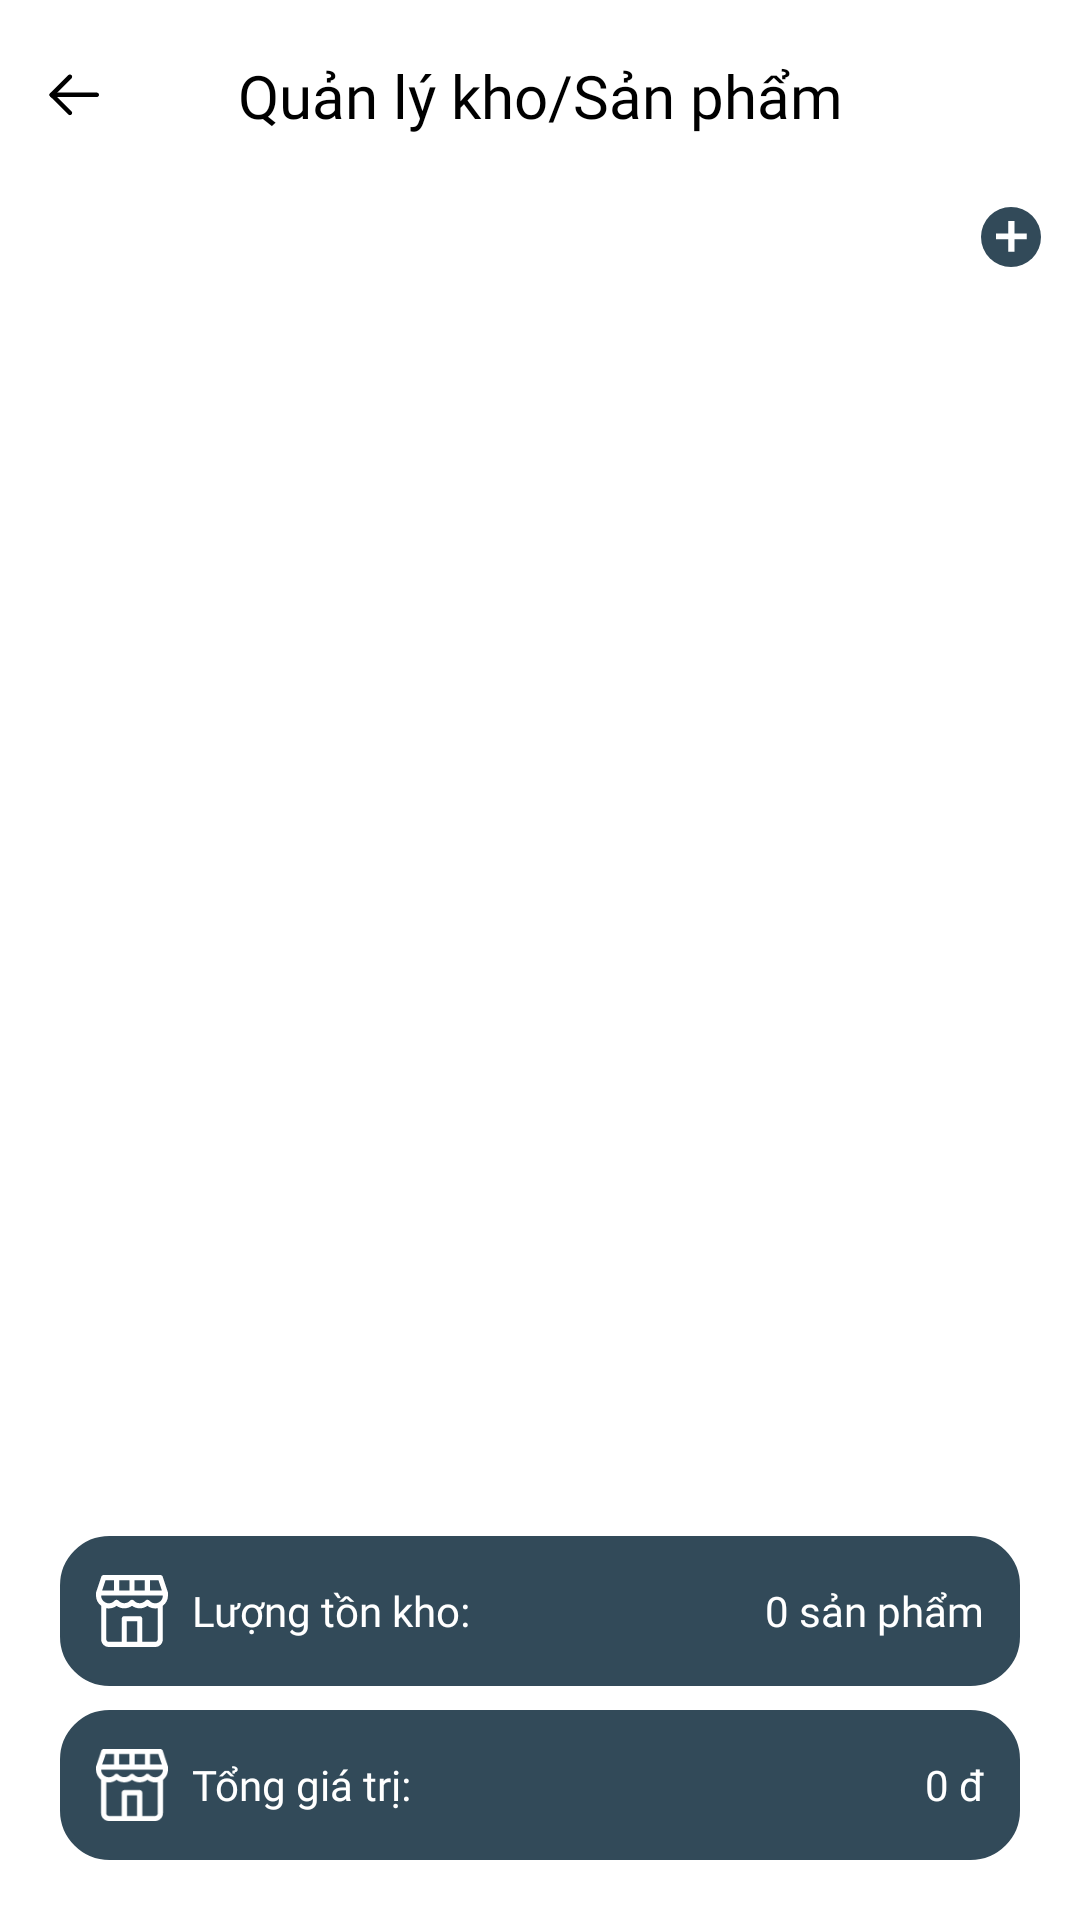

Write the Android layout XML for this screen, with the resource values it uses.
<!-- AndroidManifest.xml: application theme Theme.CoffeeManagement -->
<!-- res/layout/activity_product.xml -->
<?xml version="1.0" encoding="utf-8"?>
<LinearLayout xmlns:android="http://schemas.android.com/apk/res/android"
    xmlns:tools="http://schemas.android.com/tools"
    android:layout_width="match_parent"
    android:layout_height="match_parent"
    android:orientation="vertical"
    android:background="@android:color/white">

    <androidx.appcompat.widget.Toolbar
        android:id="@+id/toolbar"
        android:layout_width="match_parent"
        android:layout_height="wrap_content"
        android:background="@android:color/white"
        android:padding="16dp">

        <TextView
            android:layout_width="wrap_content"
            android:layout_height="wrap_content"
            android:text="Quản lý kho/Sản phẩm"
            android:textSize="20sp"
            android:layout_gravity="center"
            android:fontFamily="@font/poppins_semibold"
            android:textColor="@android:color/black" />

        <ImageButton
            android:id="@+id/back_button"
            android:layout_width="wrap_content"
            android:layout_height="wrap_content"
            android:layout_gravity="start"
            android:background="?attr/selectableItemBackgroundBorderless"
            android:src="@drawable/arrow_left"
            tools:ignore="SpeakableTextPresentCheck,TouchTargetSizeCheck" />
    </androidx.appcompat.widget.Toolbar>

    <ImageButton
        android:id="@+id/btnAddProduct"
        android:layout_width="30dp"
        android:layout_height="30dp"
        android:src="@drawable/btn_plus"
        android:background="?attr/selectableItemBackgroundBorderless"
        android:layout_gravity="end"
        android:layout_marginEnd="8dp"
        android:contentDescription="Add Product" />

    
    <androidx.recyclerview.widget.RecyclerView
        android:id="@+id/recyclerView"
        android:layout_width="match_parent"
        android:layout_height="0dp"
        android:layout_weight="1" />

    
    <LinearLayout
        android:layout_width="match_parent"
        android:layout_height="wrap_content"
        android:orientation="vertical"
        android:layout_marginTop="16dp">

        
        <LinearLayout
            android:layout_width="match_parent"
            android:layout_height="50dp"
            android:id="@+id/totalItemLayout"
            android:background="@drawable/product_background"
            android:padding="12dp"
            android:gravity="center_vertical"
            android:layout_marginLeft="20dp"
            android:layout_marginRight="20dp"
            android:layout_marginBottom="8dp">

            <ImageView
                android:layout_width="24dp"
                android:layout_height="24dp"
                android:src="@drawable/product_icon"
                android:contentDescription="Store Icon"
                android:layout_marginEnd="8dp" />

            <TextView
                android:layout_width="0dp"
                android:layout_height="wrap_content"
                android:layout_weight="1"
                android:text="Lượng tồn kho:"
                android:textSize="14sp"
                android:fontFamily="@font/poppins_semibold"
                android:textColor="#FFFFFF" />

            <TextView
                android:id="@+id/totalItems"
                android:layout_width="wrap_content"
                android:layout_height="wrap_content"
                android:text="0 sản phẩm"
                android:textSize="14sp"
                android:fontFamily="@font/poppins_semibold"
                android:textColor="#FFFFFF" />
    </LinearLayout>

    
        <LinearLayout
            android:layout_width="match_parent"
            android:layout_height="50dp"
            android:id="@+id/totalPriceLayout"
            android:background="@drawable/product_background"
            android:padding="12dp"
            android:gravity="center_vertical"
            android:layout_marginLeft="20dp"
            android:layout_marginRight="20dp"
            android:layout_marginBottom="20dp">

        <ImageView
            android:layout_width="24dp"
            android:layout_height="24dp"
            android:src="@drawable/product_icon"
            android:contentDescription="Store Icon"
            android:layout_marginEnd="8dp" />

        <TextView
            android:layout_width="0dp"
            android:layout_height="wrap_content"
            android:layout_weight="1"
            android:text="Tổng giá trị:"
            android:textSize="14sp"
            android:fontFamily="@font/poppins_semibold"
            android:textColor="#FFFFFF" />

        <TextView
            android:id="@+id/totalPrice"
            android:layout_width="wrap_content"
            android:layout_height="wrap_content"
            android:text="0 đ"
            android:textSize="14sp"
            android:fontFamily="@font/poppins_semibold"
            android:textColor="#FFFFFF" />
</LinearLayout>
    </LinearLayout>
    </LinearLayout>
<!-- resources referenced by this layout -->
<resources>
  <!-- drawable arrow_left (drawable) -->
  <vector xmlns:android="http://schemas.android.com/apk/res/android"
      android:width="17dp"
      android:height="15dp"
      android:viewportWidth="17"
      android:viewportHeight="15">
    <path
        android:pathData="M17,7.274C17,7.654 16.718,7.968 16.352,8.017L16.25,8.024L1.25,8.024C0.836,8.024 0.5,7.689 0.5,7.274C0.5,6.895 0.782,6.581 1.148,6.531L1.25,6.524L16.25,6.524C16.664,6.524 17,6.86 17,7.274Z"
        android:fillColor="#000000"/>
    <path
        android:pathData="M7.829,12.767C8.123,13.059 8.124,13.534 7.831,13.828C7.566,14.095 7.149,14.12 6.855,13.903L6.771,13.83L0.721,7.806C0.453,7.54 0.429,7.122 0.648,6.827L0.721,6.743L6.771,0.718C7.064,0.426 7.539,0.427 7.831,0.72C8.097,0.987 8.12,1.404 7.902,1.697L7.829,1.781L2.313,7.275L7.829,12.767Z"
        android:fillColor="#000000"/>
  </vector>
  <!-- drawable btn_plus (drawable) -->
  <vector xmlns:android="http://schemas.android.com/apk/res/android"
      android:width="20dp"
      android:height="30dp"
      android:viewportWidth="20"
      android:viewportHeight="30">
    <path
        android:pathData="M10,5L10,5A10,10 0,0 1,20 15L20,15A10,10 0,0 1,10 25L10,25A10,10 0,0 1,0 15L0,15A10,10 0,0 1,10 5z"
        android:fillColor="#324A59"/>
    <path
        android:pathData="M15.24,15.74H11.2V19.88H9.08V15.74H5.04V13.82H9.08V9.68H11.2V13.82H15.24V15.74Z"
        android:fillColor="#ffffff"/>
  </vector>
  <!-- drawable product_background (drawable) -->
  <?xml version="1.0" encoding="utf-8"?>
  <shape xmlns:android="http://schemas.android.com/apk/res/android">
      <solid android:color="#324A59" /> 
      <corners android:radius="16dp" /> 
      <stroke android:width="1dp" android:color="#324A59" /> 
  </shape>
  <!-- drawable product_icon (drawable) -->
  <vector xmlns:android="http://schemas.android.com/apk/res/android"
      android:width="21dp"
      android:height="21dp"
      android:viewportWidth="21"
      android:viewportHeight="21">
    <path
        android:pathData="M20.962,5.013L19.462,0.513C19.36,0.207 19.073,-0 18.75,0H2.25C1.927,-0 1.64,0.207 1.538,0.513L0.038,5.013C0.015,5.083 0.002,5.156 0,5.23C0,5.237 0,5.242 0,5.25V6C0.003,7.175 0.558,8.28 1.5,8.984C1.5,8.99 1.5,8.994 1.5,9V18.75C1.5,19.993 2.507,21 3.75,21H17.25C18.493,21 19.5,19.993 19.5,18.75V9C19.5,8.994 19.5,8.989 19.5,8.984C20.441,8.28 20.997,7.175 21,6V5.25C21,5.242 21,5.237 21,5.23C20.998,5.156 20.985,5.083 20.962,5.013ZM15.75,1.5H18.209L19.21,4.5H15.75V1.5ZM11.25,1.5H14.25V4.5H11.25V1.5ZM6.75,1.5H9.75V4.5H6.75V1.5ZM2.791,1.5H5.25V4.5H1.79L2.791,1.5ZM12,19.5H9V13.5H12V19.5ZM18,18.75C18,19.164 17.664,19.5 17.25,19.5H13.5V12.75C13.5,12.336 13.164,12 12.75,12H8.25C7.836,12 7.5,12.336 7.5,12.75V19.5H3.75C3.336,19.5 3,19.164 3,18.75V9.675C4.052,9.891 5.147,9.64 6,8.986C7.339,9.97 9.161,9.97 10.5,8.986C11.839,9.97 13.661,9.97 15,8.986C15.853,9.64 16.948,9.891 18,9.675V18.75ZM17.25,8.25C16.601,8.25 15.986,7.965 15.565,7.471C15.292,7.16 14.818,7.128 14.507,7.4C14.481,7.422 14.457,7.446 14.435,7.471C13.601,8.402 12.171,8.481 11.24,7.647C11.178,7.592 11.12,7.533 11.065,7.471C10.771,7.16 10.28,7.145 9.969,7.438C9.957,7.449 9.946,7.46 9.935,7.471C9.101,8.402 7.671,8.481 6.74,7.647C6.678,7.592 6.62,7.533 6.565,7.471C6.271,7.16 5.78,7.145 5.469,7.438C5.457,7.449 5.446,7.46 5.435,7.471C5.014,7.965 4.399,8.25 3.75,8.25C2.507,8.25 1.5,7.243 1.5,6H19.5C19.5,7.243 18.493,8.25 17.25,8.25Z"
        android:fillColor="#ffffff"/>
  </vector>
  <style name="Theme.CoffeeManagement" parent="Base.Theme.CoffeeManagement" />
  <style name="Base.Theme.CoffeeManagement" parent="Theme.Material3.DayNight.NoActionBar">
          
          <item name="colorControlActivated">#324A59</item>
          <item name="colorPrimary">#324A59</item>
          
      </style>
</resources>
